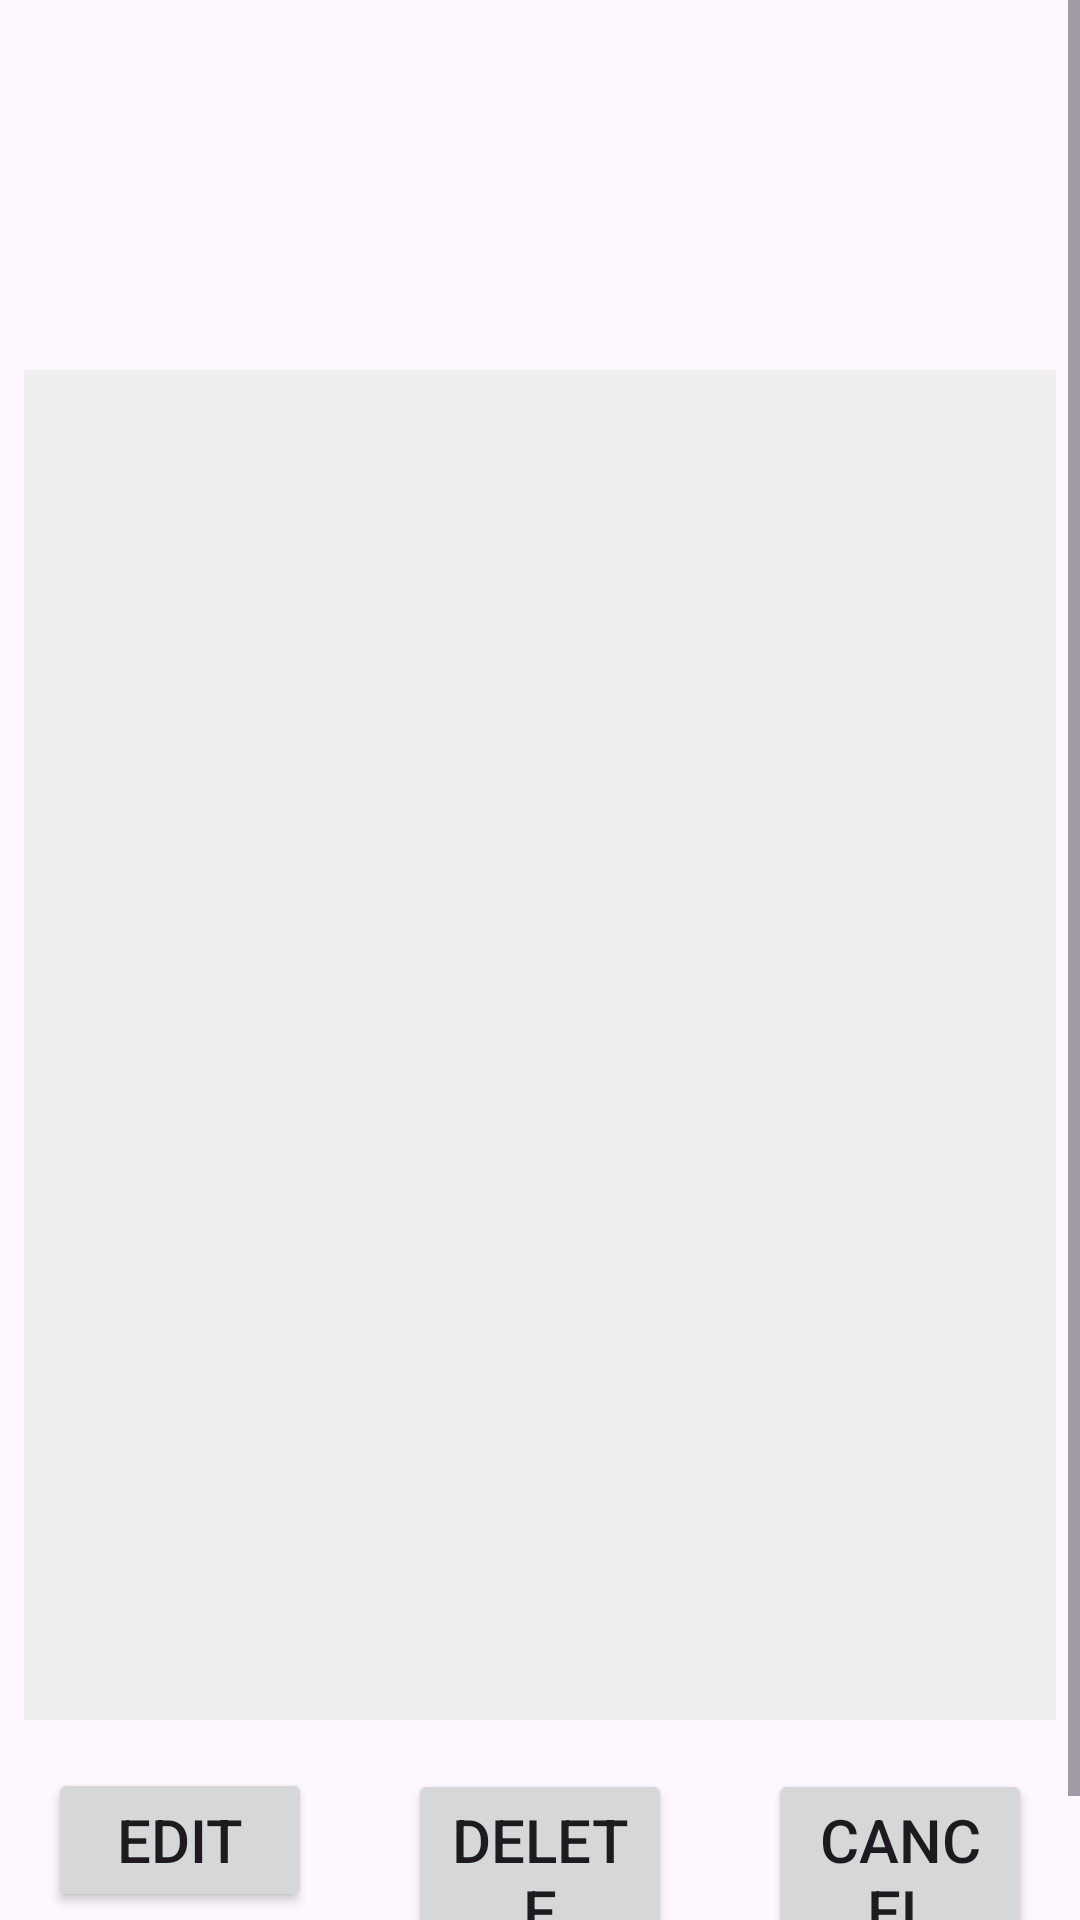

Write the Android layout XML for this screen, with the resource values it uses.
<!-- AndroidManifest.xml: application theme Theme.Final_assignment -->
<!-- res/layout/activity_item_detail.xml -->
<?xml version="1.0" encoding="utf-8"?>
<ScrollView xmlns:android="http://schemas.android.com/apk/res/android"
    xmlns:tools="http://schemas.android.com/tools"
    android:id="@+id/main"
    android:layout_width="match_parent"
    android:layout_height="match_parent"
    tools:context=".ItemDetailActivity">

    <LinearLayout
        android:layout_width="match_parent"
        android:layout_height="wrap_content"
        android:orientation="vertical">

        
        <TextView
            android:id="@+id/textViewReaderType"
            android:layout_width="match_parent"
            android:layout_height="wrap_content"
            android:layout_marginTop="24dp"
            android:textSize="24sp"
            android:textStyle="bold"
            android:textAlignment="center"
            android:textColor="#3F51B5" />

        
        <TextView
            android:id="@+id/textViewResult"
            android:layout_width="match_parent"
            android:layout_height="wrap_content"
            android:layout_marginTop="24dp"
            android:layout_marginStart="16dp"
            android:layout_marginEnd="16dp"
            android:textSize="20sp" />

        
        <ImageView
            android:id="@+id/imageViewDetail"
            android:layout_width="match_parent"
            android:layout_height="450dp"
            android:layout_marginTop="16dp"
            android:layout_marginStart="8dp"
            android:layout_marginEnd="8dp"
            android:scaleType="fitXY"
            android:background="#EEEEEE"
            android:contentDescription="Image" />

        
        <LinearLayout
            android:layout_width="match_parent"
            android:layout_height="wrap_content"
            android:layout_marginTop="16dp"
            android:orientation="horizontal">

            <Button
                android:id="@+id/buttonEdit"
                android:layout_width="0dp"
                android:layout_height="wrap_content"
                android:layout_weight="1"
                android:layout_marginStart="16dp"
                android:text="Edit"
                android:textSize="20sp" />

            <Space
                android:layout_width="32dp"
                android:layout_height="0dp" />

            <Button
                android:id="@+id/buttonDelete"
                android:layout_width="0dp"
                android:layout_height="wrap_content"
                android:layout_weight="1"
                android:text="Delete"
                android:textSize="20sp" />

            <Space
                android:layout_width="32dp"
                android:layout_height="0dp" />

            <Button
                android:id="@+id/buttonCancel"
                android:layout_width="0dp"
                android:layout_height="wrap_content"
                android:layout_weight="1"
                android:layout_marginEnd="16dp"
                android:text="Cancel"
                android:textSize="20sp" />

        </LinearLayout>

        <Space
            android:layout_width="match_parent"
            android:layout_height="24dp" />

    </LinearLayout>
</ScrollView>
<!-- resources referenced by this layout -->
<resources>
  <style name="Theme.Final_assignment" parent="Base.Theme.Final_assignment" />
  <style name="Base.Theme.Final_assignment" parent="Theme.Material3.DayNight.NoActionBar">
          
          
      </style>
</resources>
